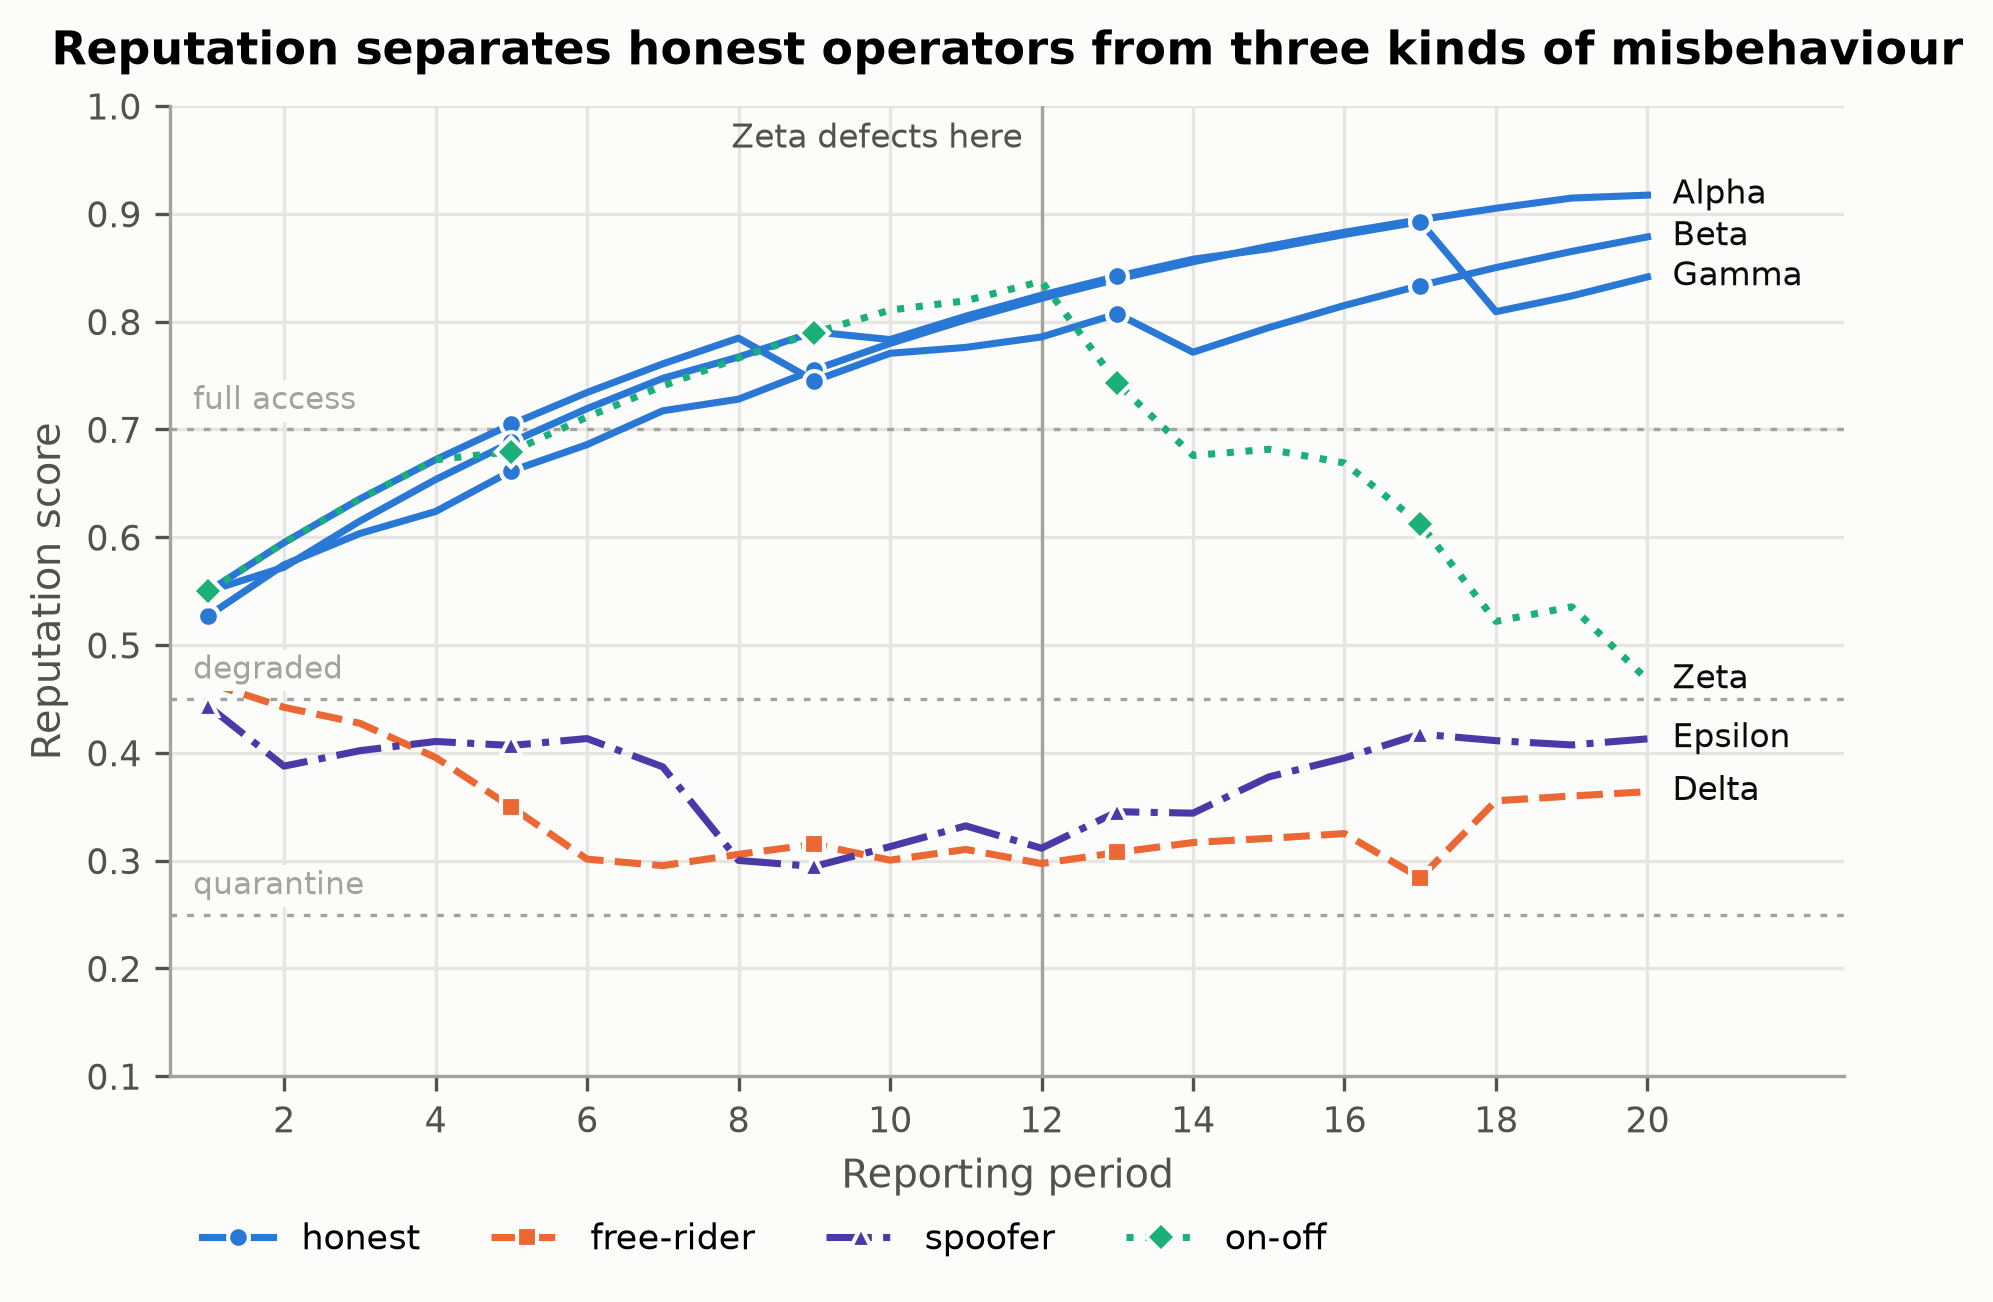

Source data for this figure (header and first rows):
operator, strategy, round_1, round_2, round_3, round_4, round_5, round_6, round_7, round_8, round_9, round_10, round_11, round_12, round_13, round_14, round_15, round_16, round_17, round_18, round_19, round_20
Alpha, honest, 0.5272, 0.5745, 0.6035, 0.6239, 0.6615, 0.6859, 0.7173, 0.7281, 0.7553, 0.7798, 0.8018, 0.8216, 0.8395, 0.8555, 0.87, 0.883, 0.8947, 0.9052, 0.9147, 0.9174
Beta, honest, 0.55, 0.595, 0.6355, 0.672, 0.7048, 0.7343, 0.7609, 0.7848, 0.7452, 0.7706, 0.7761, 0.7858, 0.8072, 0.7717, 0.7945, 0.815, 0.8335, 0.8502, 0.8652, 0.8786
Gamma, honest, 0.55, 0.5722, 0.615, 0.6535, 0.6881, 0.7193, 0.7474, 0.7672, 0.7905, 0.7834, 0.8051, 0.8246, 0.8421, 0.8579, 0.8677, 0.8809, 0.8928, 0.8093, 0.8239, 0.8415
Delta, free_rider, 0.465, 0.4423, 0.4275, 0.3958, 0.3498, 0.3014, 0.2954, 0.3059, 0.3153, 0.3005, 0.3104, 0.2973, 0.3076, 0.3168, 0.3207, 0.3251, 0.2839, 0.3555, 0.36, 0.364
Epsilon, spoofer, 0.4434, 0.3877, 0.402, 0.4106, 0.4069, 0.4133, 0.387, 0.3002, 0.2946, 0.313, 0.3323, 0.3115, 0.3454, 0.3441, 0.3777, 0.3953, 0.4174, 0.4113, 0.4074, 0.413
Zeta, on_off, 0.55, 0.595, 0.6355, 0.672, 0.6795, 0.7115, 0.7404, 0.7663, 0.7897, 0.8107, 0.8194, 0.8374, 0.7428, 0.6758, 0.6816, 0.6689, 0.6124, 0.522, 0.5355, 0.4677
